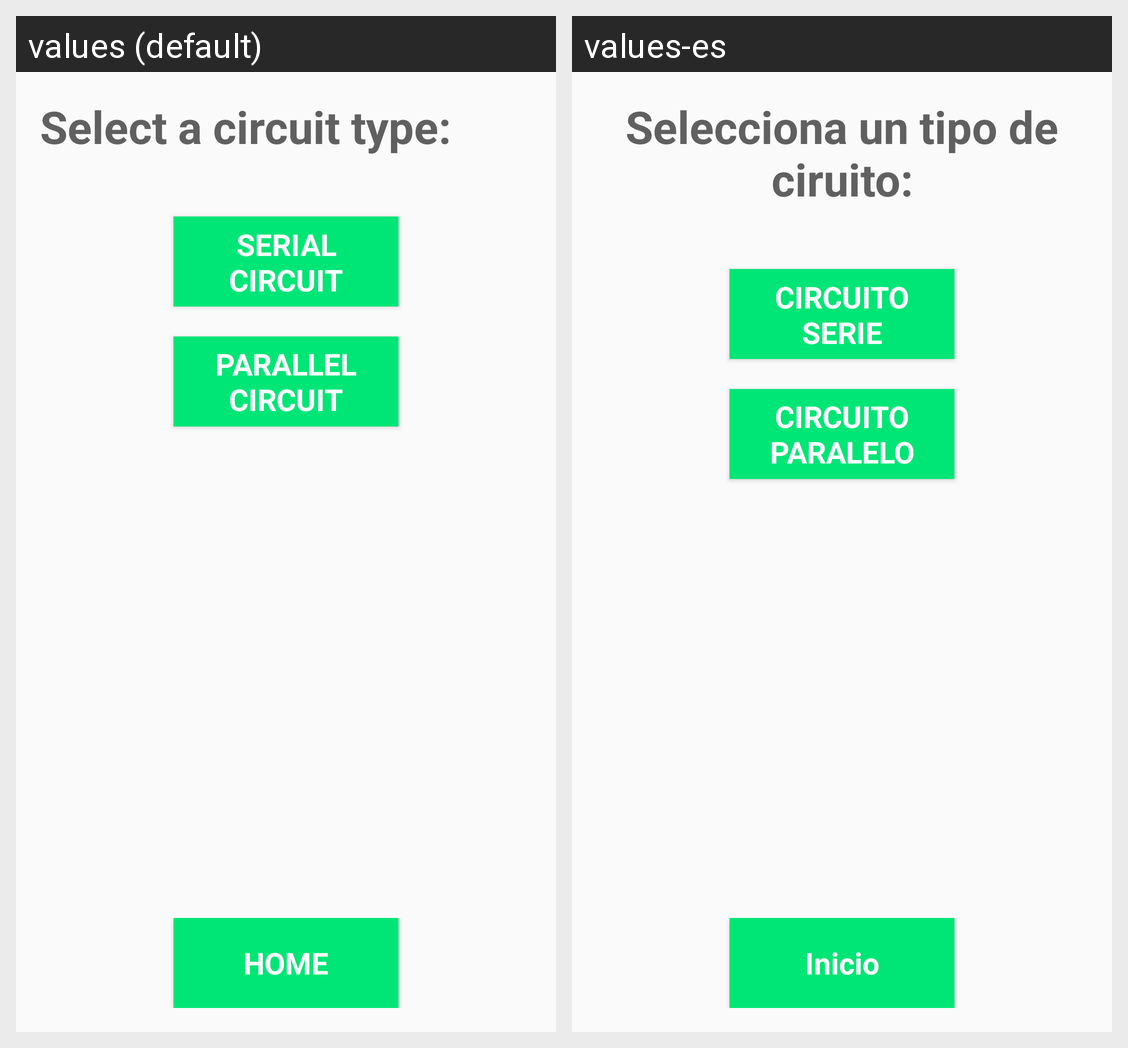

Here is an Android app screen in its default locale and in the app's own translations. Write out the translated-string differences for the strings that appear on this screen.
Android screen res/layout/activity_choose_complex_type.xml rendered under 2 locales, left to right: values (default), values-es. Device: Nexus 5 (rendered at 1080×1920; each locale shown at half size, 540×960, under a caption strip naming it); theme AppTheme.
Strings drawn on this screen, with the default value and each locale's value (text and hints the layout hard-codes, and strings that could not be matched under every locale, appear in the picture but are not listed):

circuitType
  values: Select a circuit type:
  values-es: Selecciona un tipo de ciruito:

homeButtonText
  values: HOME
  values-es: Inicio

serial
  values: SERIAL CIRCUIT
  values-es: CIRCUITO SERIE

parallel
  values: PARALLEL CIRCUIT
  values-es: CIRCUITO PARALELO
